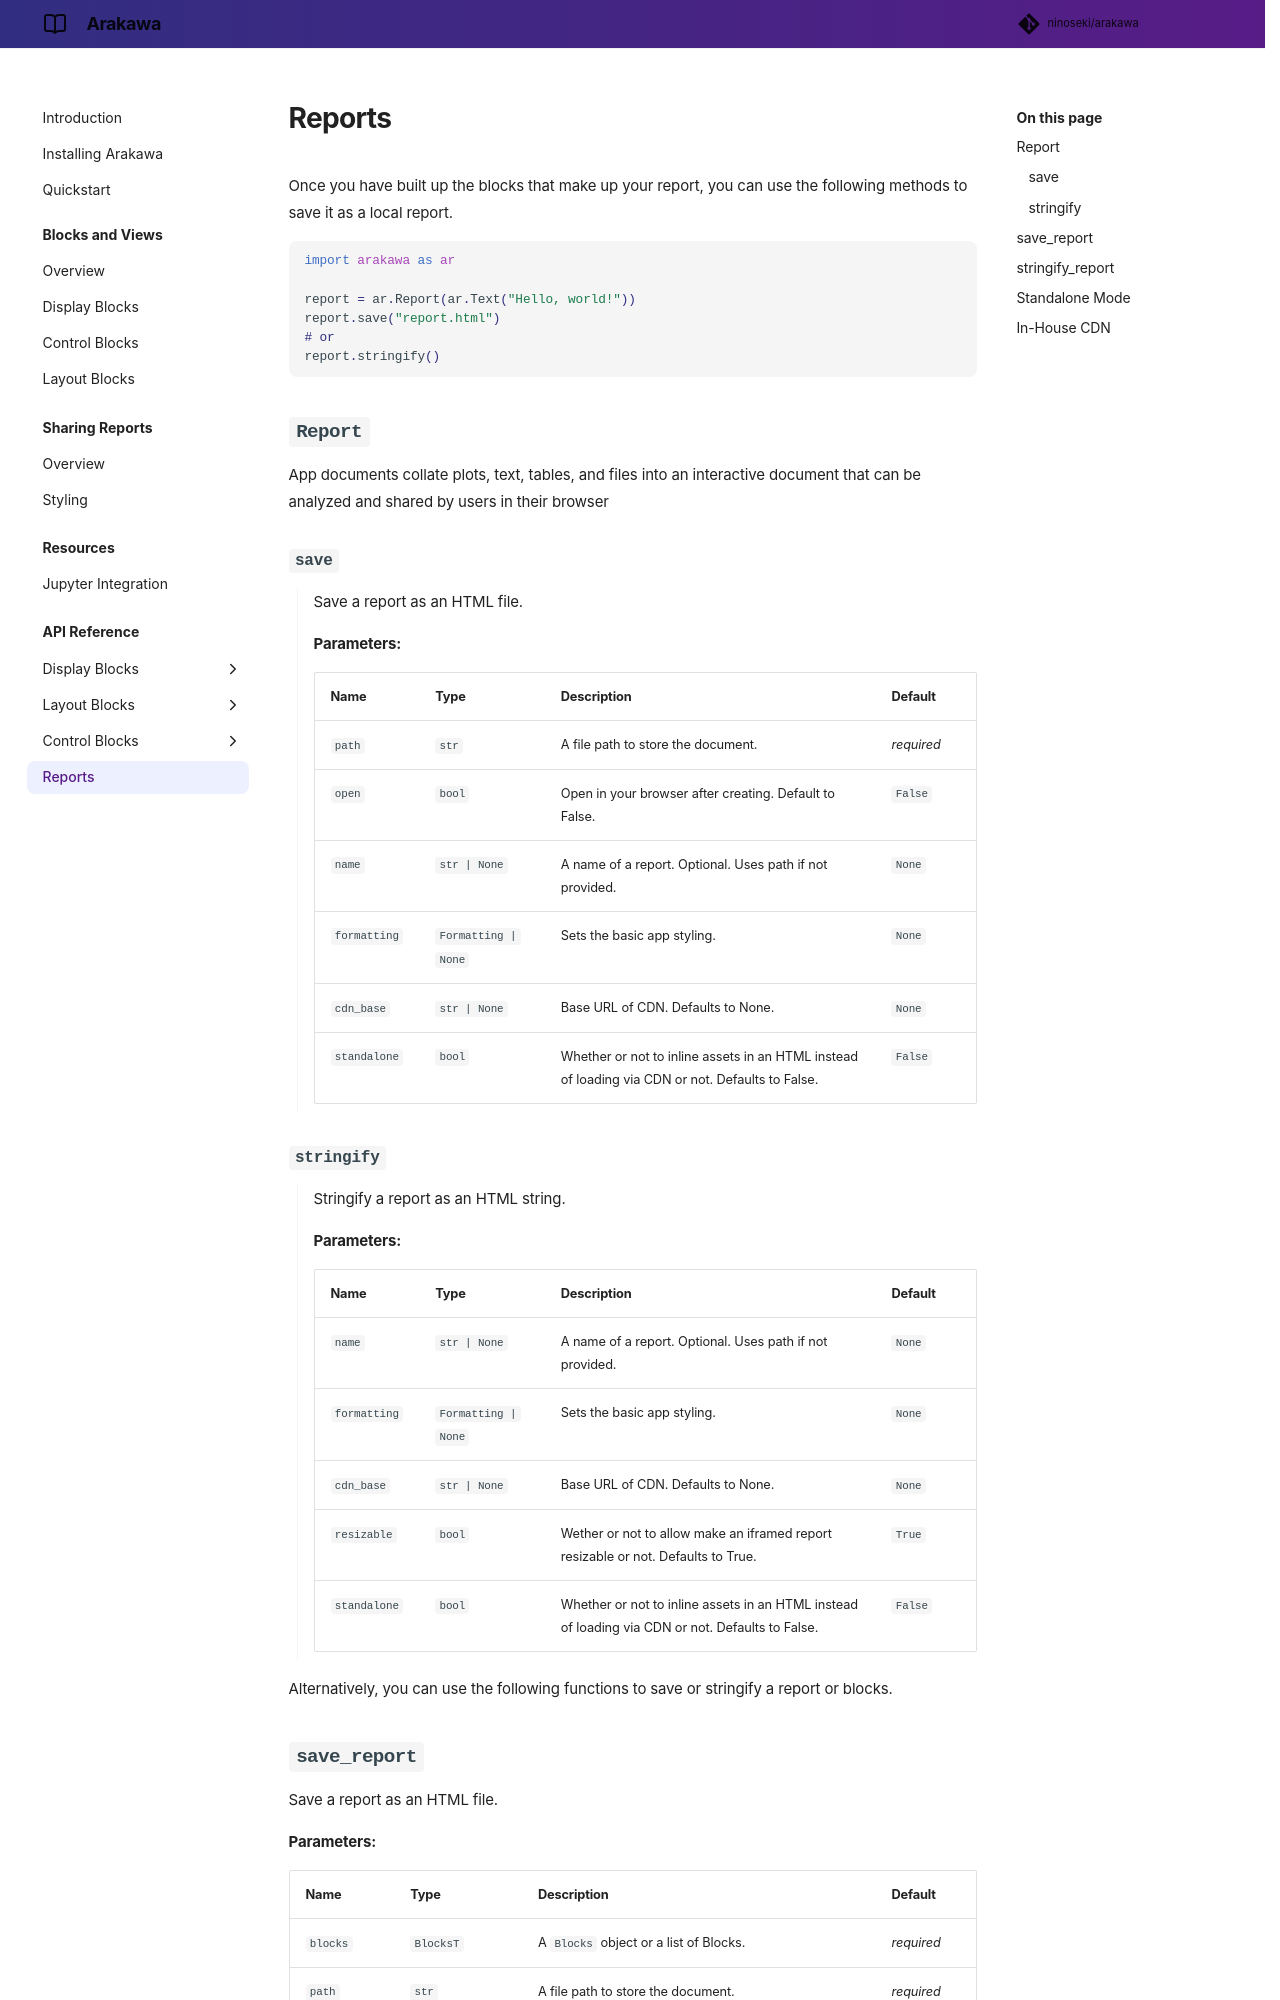

repository: ninoseki/arakawa · page: 0.4.4/reference/reports/index.html · generator: mkdocs

# Reports

Once you have built up the blocks that make up your report, you can use the following methods to save it as a local report.

```py
import arakawa as ar

report = ar.Report(ar.Text("Hello, world!"))
report.save("report.html")
# or
report.stringify()
```

::: arakawa.view.view_blocks.Report

Alternatively, you can use the following functions to save or stringify a report or blocks.

::: arakawa.processors.api.save_report

::: arakawa.processors.api.stringify_report
